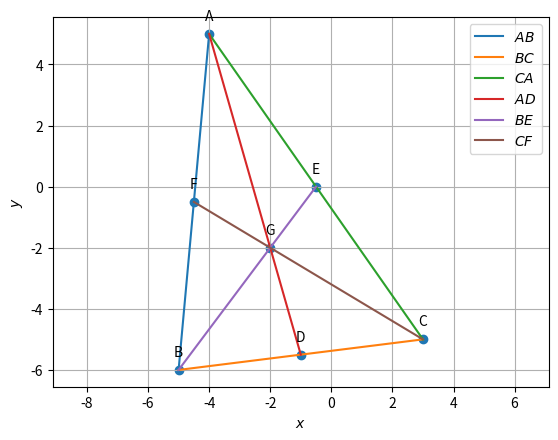

The matplotlib source for this figure: (Note: this script raises an exception after producing the figure.)
import numpy as np
import matplotlib.pyplot as plt

#Sample size
simlen = 2

#Generating Vertices
y = np.random.randint(-6,6, size=(3, simlen))
#print(y)

#Assigning name for the vertices
A = y[0]
B = y[1]
C = y[2]
A[0] = -4
A[1] = 5
B[0] = -5
B[1] = -6
C[0] = 3
C[1] = -5
'''A =np.array([-5,4])
B =np.array([5,-1])
C =np.array([-1,-3])'''
print('A =',A)
print('B =',B)
print('C =',C)

#Finding direction vector 
d = B- A
e = C - B
f = A - C

print('')
print("The direction vector of AB is ",d)
print("The direction vector of BC is ",e)
print("The direction vector of CA is ",f)

#Finding the side length
BC_matrix = B - C
AC_matrix = A - C
BA_matrix = B - A
length_BC = np.linalg.norm(BC_matrix)
length_BA = np.linalg.norm(BA_matrix)
length_AC = np.linalg.norm(AC_matrix)

print('')
print("Length of side BC:", length_BC)
print("Length of side BA:", length_BA)
print("Length of side AC:", length_AC)
print('')

#Finding the collinearity
Mat = np.array([[1,1,1],[A[0],B[0],C[0]],[A[1],B[1],C[1]]])
rank = np.linalg.matrix_rank(Mat)
if (rank<=2):
	print("Hence proved that points A,B,C in a triangle are collinear")
else:
	print("The given points are not collinear")

#Finding the parametric equation
m1=(B-A)
m2=(C-B)
m3=(A-C)
print('')
print("parametric of AB form is x:",A,"+ k",m1)
print("parametric of BC form is x:",B,"+ k",m2)
print("parametric of CA form is x:",C,"+ k",m3)

#Finding the normal form
omat = np.array([[0,1],[-1,0]])
n1 = omat@m1    #normal vector
n2 = omat@m2    #normal vector
n3 = omat@m3    #normal vector
c1 = n1@A
c2 = n2@B
c3 = n3@C
eqn1 = f"{n1}x = {c1}"
eqn2 = f"{n2}x = {c2}"
eqn3 = f"{n3}x = {c3}"
print('')
print("The equation of line AB is",eqn1)
print("The equation of line BC is",eqn2)
print("The equation of line AC is",eqn3)

#Finding the area
def AreaCalc(A, B, C):
    AB = A - B
    AC = A - C
#cross_product calculation
    cross_product = np.cross(AB,AC)
#magnitude calculation
    magnitude = np.linalg.norm(cross_product)

    area = 0.5 * magnitude

    return area

area_ABC = AreaCalc(A, B, C)
print('')
print("Area of triangle ABC:", area_ABC)

#Finding the angles
dotA=((B-A).T)@(C-A)
dotA=dotA#[0,0]
NormA=(np.linalg.norm(B-A))*(np.linalg.norm(C-A))
print('')
print('value of angle A: ', np.degrees(np.arccos((dotA)/NormA)))

dotB=(A-B).T@(C-B)
dotB=dotB#[0,0]
NormB=(np.linalg.norm(A-B))*(np.linalg.norm(C-B))
print('value of angle B: ', np.degrees(np.arccos((dotB)/NormB)))

dotC=(A-C).T@(B-C)
dotC=dotC#[0,0]
NormC=(np.linalg.norm(A-C))*(np.linalg.norm(B-C))
print('value of angle C: ', np.degrees(np.arccos((dotC)/NormC)))

#Finding the midpoints
D = (B + C)/2
E = (A + C)/2
F = (A + B)/2

print('')
print("The midpoint of BC (D):", list(D))
print("The midpoint of CA (E):", list(E))
print("The midpoint of AB (F):", list(F))

#Finding the equation of medians
m4 = D - A
m5 = E - B
m6 = F - C
n4 = omat@m4    #normal vector
n5 = omat@m5    #normal vector
n6 = omat@m6    #normal vector
c4 = n4@A
c5 = n5@B
c6 = n6@C
eqn4 = f"{n4}x = {c4}"
eqn5 = f"{n5}x = {c5}"
eqn6 = f"{n6}x = {c6}"
print('')
print("The equation of line AD is",eqn4)
print("The equation of line BE is",eqn5)
print("The equation of line CF is",eqn6)

#Centroid of triangle
def line_intersect(n1,A1,n2,A2):
	N=np.block([[n1],[n2]])
	p = np.zeros(2)
	p[0] = n1@A1
	p[1] = n2@A2
	#Intersection
	P=np.linalg.inv(N)@p
	return P

def norm_vec(A,B):
	return np.matmul(omat, dir_vec(A,B))

def dir_vec(A,B):
    return B - A

G=line_intersect(norm_vec(F,C),C,norm_vec(E,B),B)
print('')
print("The point of intersection of BE and CF is G:", list(G))

#Proving the required equation in 1.2.4
AG = np.linalg.norm(G - A)
GD = np.linalg.norm(D - G)

BG = np.linalg.norm(G - B)
GE = np.linalg.norm(E - G)
 
CG = np.linalg.norm(G - C)
GF = np.linalg.norm(F - G)
print('')
print("AG/GD= "+str(AG/GD))
print("BG/GE= "+str(BG/GE))
print("CG/GF= "+str(CG/GF))
print('')

#Proving of collinearity in Q1.2.5
Mat = np.array([[1,1,1],[A[0],D[0],G[0]],[A[1],D[1],G[1]]])

rank = np.linalg.matrix_rank(Mat)

if (rank==2):
	print("Points A,G,D in a triangle are collinear")
else:
	print("Error")

#Proving (A+B+C)/3 is G
G = (A + B + C) / 3
print('')
print("The value of (A+B+C)/3:",G,'which is same as the value of G')      
print('')

#Verifying A-F = E-D
LHS=(A-F)
RHS=(E-D)
#checking LHS and RHS 
if LHS.all()==RHS.all() :
   print("A-F=E-D")
else:
    print("Not equal")

#Finding the normal vector of altitude 
t=np.array([0,1,-1,0]).reshape(2,2)

#AD_1
AD_1=t@e

#normal vector of AD_1
AD_p=t@AD_1
print('')
print('The normal vector of AD_1:',AD_p)

#Finding the equation of altitude
n7 = e    #normal vector
n8 = f    #normal vector
n9 = d    #normal vector
c7 = n7@A
c8 = n8@B
c9 = n9@C
eqn7 = f"{n7}x = {c7}"
eqn8 = f"{n8}x = {c8}"
eqn9 = f"{n9}x = {c9}"
print('')
print("The equation of line AD_1 is",eqn7)
print("The equation of line BE_1 is",eqn8)
print("The equation of line CF_1 is",eqn9)

#Finding the intersection of BE_1 and CF_1
A1 = np.array([[n8[0],n8[1]],[n9[0],n9[1]]])             #Defining the vector A1
B1 = np.array([c8,c9])                     #Defining the vector B1
H  = np.linalg.solve(A1,B1)                 #applying linalg.solve to find x such that (A1)x=(B1)
print('')
print('The intersection of BE_1 and CF_1 (H):',H)
print('')

#Verifying the Q1.3.5
result = int(((A - H).T) @ (B - C))    # Checking orthogonality condition...

# printing output
if result == 0:
    print("(A - H)^T (B - C) = 0\nHence Verified...")

else:
    print("(A - H)^T (B - C)) != 0\nHence the given statement is wrong...")

#Finding the equation of perpendicular bisectors
def midpoint(P, Q):
    return (P + Q) / 2
def perpendicular_bisector(B, C):
    midBC=midpoint(B,C)
    dir=B-C
    constant = -dir.T @ midBC
    return dir,constant
equation_coeff1,const1 = perpendicular_bisector(A, B)
equation_coeff2,const2 = perpendicular_bisector(B, C)
equation_coeff3,const3 = perpendicular_bisector(C, A)
print('')
print(f'Equation for perpendicular bisector of AB:({equation_coeff1[0]:.2f})x + ({equation_coeff1[1]:.2f})y + ({const1:.2f}) = 0')
print(f'Equation for perpendicular bisector of BC:({equation_coeff2[0]:.2f})x + ({equation_coeff2[1]:.2f})y + ({const2:.2f}) = 0')
print(f'Equation for perpendicular bisector of CA:({equation_coeff3[0]:.2f})x + ({equation_coeff3[1]:.2f})y + ({const3:.2f}) = 0')

#Finding intersection of perpendicular bisector of AB and AC
O = line_intersect(d,F,f,E)
print('')
print('The point of intersection of perpendicular bisector of AB and AC (O):',O)
print('')

#Verifying Q1.4.3
result = int((O - D) @ (B - C))
# printing output
if result == 0:
    print("(((O - D)(B - C))= 0\nHence Verified...")

else:
    print("(((O - D)(B - C))!= 0\nHence the given statement is wrong...")

#Verifying OA=OB=OC
O_1 = O - A
O_2 = O - B
O_3 = O - C
a = np.linalg.norm(O_1)
b = np.linalg.norm(O_2)
c = np.linalg.norm(O_3)
print('')
print("OA, OB, OC are respectively", a,",", b,",",c, ".")
print("Here, OA = OB = OC.")
print("Hence verified.")

#Drawing a circle 
X = A - O
radius = np.linalg.norm(X)

#Verifying Q1.4.6
dot_pt_O = (B - O) @ ((C - O).T)
norm_pt_O = np.linalg.norm(B - O) * np.linalg.norm(C - O)
cos_theta_O = dot_pt_O / norm_pt_O
angle_BOC = round(np.degrees(np.arccos(cos_theta_O)),5)  #Round is used to round of number till 5 decimal places
print('')
print("angle BOC = " + str(angle_BOC))

#To find angle BAC
dot_pt_A = (B - A) @ ((C - A).T)
norm_pt_A = np.linalg.norm(B - A) * np.linalg.norm(C - A)
cos_theta_A = dot_pt_A / norm_pt_A
angle_BAC = round(np.degrees(np.arccos(cos_theta_A)),5)  #Round is used to round of number till 5 decimal places
print("angle BAC = " + str(angle_BAC))
#To check whether the answer is correct
if angle_BOC == 2 * angle_BAC:
  print("\nangle BOC = 2 times angle BAC\nHence the give statement is correct")
else:
  print("\nangle BOC ≠ 2 times angle BAC\nHence the given statement is wrong")

#Finding angular bisector
def unit_vec(A,B):
	return ((B-A)/np.linalg.norm(B-A))
E1= unit_vec(A,B) + unit_vec(A,C)
#point generated to create parametric form
#generating normal form
F1=np.array([E1[1],(E1[0]*(-1))])
#matrix multiplication
C1= F1@(A.T)
E2= unit_vec(B,A) + unit_vec(B,C)
F2=np.array([E2[1],(E2[0]*(-1))])
C2= F2@(B.T)
E3= unit_vec(C,A) + unit_vec(C,B)
F3=np.array([E3[1],(E3[0]*(-1))])
C3= F3@(A.T)
print('')
print("Internal Angular bisector of angle A is:",F1,"x = ",C1)
print("Internal Angular bisector of angle B is:",F2,"x = ",C2)
print("Internal Angular bisector of angle C is:",F3,"x = ",C3)

#Finding intersection of angle bisectors of B and C
t = norm_vec(B,C) 
n1 = t/np.linalg.norm(t) #unit normal vector
t = norm_vec(C,A)
n2 = t/np.linalg.norm(t)
t = norm_vec(A,B)
n3 = t/np.linalg.norm(t)
I=line_intersect(n1-n3,B,n1-n2,C) #intersection of angle bisectors B and C
print('')
print('The point of intersection of angle bisectors of B and C (I):',I)
print('')

#Verifying Q1.5.3
def angle_btw_vectors(v1, v2):
    dot_product = v1 @ v2
    norm = np.linalg.norm(v1) * np.linalg.norm(v2)
    angle = np.arccos(dot_product / norm)
    angle_in_deg = np.degrees(angle)
    return angle_in_deg

#Calculating the angles BAI and CAI
angle_BAI = angle_btw_vectors(A-B, A-I)
angle_CAI = angle_btw_vectors(A-C, A-I)

# Print the angles
print("Angle BAI:", angle_BAI)
print("Angle CAI:", angle_CAI)

if np.isclose(angle_BAI, angle_CAI):
    print("Angle BAI is approximately equal to angle CAI.")
else:
    print("error")

#Distance of I from sides
t = norm_vec(B, C)
n1 = t / np.linalg.norm(t)
r = n1 @ (B-I)
print('')
print(f"Distance from I to BC= {r}")
t = norm_vec(B, A)
n1 = t / np.linalg.norm(t)
r = n1 @ (I-B)
print(f"Distance from I to AB= {r}")
t = norm_vec(A, C)
n1 = t / np.linalg.norm(t)
r = n1 @ (I-C)
print(f"Distance from I to AC= {r}")

#Verifying Q1.5.8
p=pow(np.linalg.norm(C-B),2)
q=2*((C-B)@(I-B))
r=pow(np.linalg.norm(I-B),2)-r*r

Discre=q*q-4*p*r

print('')
print("the Value of discriminant is ",abs(round(Discre,6)))
#  so the value of Discrimant is extremely small and tends to zero
#  the discriminant value rounded off to 6 decimal places is also zero
#  so it proves that there is only one solution of the point

#  the value of point is x=B+k(C-B)
k=((I-C)@(B-C))/((B-C)@(B-C))
print("the value of parameter k is ",k)
D3=C+(k*(B-C))
print("the point of tangency of incircle by side BC is ",D3)
#  to check we also check the value of dot product of ID3 and BC
#print("the dot product of ID3 and BC",abs(round(((D3-I)@(C-B),6))))
#  so this comes out to be zero
print("Hence we prove that side BC is tangent To incircle and also found the value of k!")

#finding k for E_3 and F_3
k1=((I-A)@(A-B))/((A-B)@(A-B))
k2=((I-A)@(A-C))/((A-C)@(A-C))
#finding E_3 and F_3
E3=A+(k1*(A-B))
F3=A+(k2*(A-C))
print('')
print("E3 = ",E3)
print("F3 = ",F3)

#Verifying 1.5.10
def norm(X,Y):
    magnitude=round(float(np.linalg.norm([X-Y])),3)
    return magnitude 
print('')
print("AE_3=", norm(A,E3) ,"\nAF_3=", norm(A,F3) ,"\nBD_3=", norm(B,D3) ,"\nBF_3=", norm(B,F3) ,"\nCD_3=", norm(C,D3) ,"\nCE_3=",norm(C,E3))

#Verifying Q1.5.11
a = np.linalg.norm(B-C)
b = np.linalg.norm(C-A)
c = np.linalg.norm(A-B)

#creating array containing coefficients
Y = np.array([[1,1,0],[0,1,1],[1,0,1]])

#solving the equations
X = np.linalg.solve(Y,[c,a,b])

#printing output 
print('')
print(X)

#Ploting figures
def line_intersect(n1,A1,n2,A2):
  N=np.vstack((n1,n2))
  p = np.zeros(2)
  p[0] = n1@A1
  p[1] = n2@A2
  #Intersection
  P=np.linalg.inv(N)@p
  return P

def line_gen(A,B):
  len =10
  dim = A.shape[0]
  x_AB = np.zeros((dim,len))
  lam_1 = np.linspace(0,1,len)
  for i in range(len):
    temp1 = A + lam_1[i]*(B-A)
    x_AB[:,i]= temp1.T
  return x_AB

def ccircle(A,B,C):
  p = np.zeros(2)
  n1 = dir_vec(B,A)
  p[0] = 0.5*(np.linalg.norm(A)**2-np.linalg.norm(B)**2)
  n2 = dir_vec(C,B)
  p[1] = 0.5*(np.linalg.norm(B)**2-np.linalg.norm(C)**2)
  #Intersection
  N=np.vstack((n1,n2))
  O=np.linalg.inv(N)@p
  r = np.linalg.norm(A -O)
  return O,r

def icircle(A,B,C):
  k1 = 1
  k2 = 1
  p = np.zeros(2)
  t = norm_vec(B,C)
  n1 = t/np.linalg.norm(t)
  t = norm_vec(C,A)
  n2 = t/np.linalg.norm(t)
  t = norm_vec(A,B)
  n3 = t/np.linalg.norm(t)
  p[0] = n1@B- k1*n2@C
  p[1] = n2@C- k2*n3@A
  r = n1@(I-B)
  return r
  
def circ_gen(O,r):
	len = 50
	theta = np.linspace(0,2*np.pi,len)
	x_circ = np.zeros((2,len))
	x_circ[0,:] = r*np.cos(theta)
	x_circ[1,:] = r*np.sin(theta)
	x_circ = (x_circ.T + O).T
	return x_circ      

def alt_foot(A,B,C):
  m = B-C
  n = np.matmul(omat,m) 
  N=np.vstack((m,n))
  p = np.zeros(2)
  p[0] = m@A 
  p[1] = n@B
  #Intersection
  P=np.linalg.inv(N.T)@p
  return P

#Generating the incircle
r = icircle(A,B,C)
x_icirc= circ_gen(I,r)

#Generating the circumcirclecircle
[O,r] = ccircle(A,B,C)
x_ccirc= circ_gen(O,radius)

#Generating all lines
x_AB = line_gen(A,B)
x_BC = line_gen(B,C)
x_CA = line_gen(C,A)
x_BI = line_gen(B,I)
x_CI = line_gen(C,I)
x_AI = line_gen(A,I)
x_OD = line_gen(O,D)
x_OE = line_gen(O,E)
x_OF = line_gen(O,F)
x_OA = line_gen(O,A)
x_AD_1 = line_gen(A,alt_foot(A,B,C))
x_AE_1 = line_gen(A,alt_foot(B,A,C))
x_BE_1 = line_gen(B,alt_foot(B,A,C))
x_CF_1 = line_gen(C,alt_foot(C,A,B))
x_AF_1 = line_gen(A,alt_foot(C,A,B))
x_CH = line_gen(C,H)
x_BH = line_gen(B,H)
x_AH = line_gen(A,H)
x_AD = line_gen(A,D)
x_BE = line_gen(B,E)
x_CF = line_gen(C,F)

#Plotting all lines
'''plt.plot(x_AB[0,:],x_AB[1,:],label='$AB$')
plt.plot(x_BC[0,:],x_BC[1,:],label='$BC$')
plt.plot(x_CA[0,:],x_CA[1,:],label='$CA$')
plt.plot(x_CI[0,:],x_CI[1,:],label='$CI$')
plt.plot(x_BI[0,:],x_BI[1,:],label='$BI$')
plt.plot(x_AI[0,:],x_AI[1,:],label='$AI$')
plt.plot(x_OA[0,:],x_OA[1,:],label='$OA$')
plt.plot(x_OD[0,:],x_OD[1,:],label='$OD$')
plt.plot(x_OE[0,:],x_OE[1,:],label='$OE$')
plt.plot(x_OF[0,:],x_OF[1,:],label='$OF$')
plt.plot(x_AD_1[0,:],x_AD_1[1,:],label='$AD_1$')
plt.plot(x_BE_1[0,:],x_BE_1[1,:],label='$BE_1$')
plt.plot(x_AE_1[0,:],x_AE_1[1,:],linestyle = 'dashed',label='$AE_1$')
plt.plot(x_CF_1[0,:],x_CF_1[1,:],label='$CF_1$')
plt.plot(x_AF_1[0,:],x_AF_1[1,:],linestyle = 'dashed',label='$AF_1$')
plt.plot(x_CH[0,:],x_CH[1,:],label='$CH$')
plt.plot(x_BH[0,:],x_BH[1,:],label='$BH$')
plt.plot(x_AH[0,:],x_AH[1,:],linestyle = 'dashed',label='$AH$')
plt.plot(x_AD[0,:],x_AD[1,:],label='$AD$')
plt.plot(x_BE[0,:],x_BE[1,:],label='$BE$')
plt.plot(x_CF[0,:],x_CF[1,:],label='$CF$')'''


#Ploting the medians
plt.figure(1)
x_AB = line_gen(A,B)
x_BC = line_gen(B,C)
x_CA = line_gen(C,A)
x_AD = line_gen(A,D)
x_BE = line_gen(B,E)
x_CF = line_gen(C,F)
plt.plot(x_AB[0,:],x_AB[1,:],label='$AB$')
plt.plot(x_BC[0,:],x_BC[1,:],label='$BC$')
plt.plot(x_CA[0,:],x_CA[1,:],label='$CA$')
plt.plot(x_AD[0,:],x_AD[1,:],label='$AD$')
plt.plot(x_BE[0,:],x_BE[1,:],label='$BE$')
plt.plot(x_CF[0,:],x_CF[1,:],label='$CF$')
tri_coords = np.block([[A],[B],[C],[G],[D],[E],[F]])
plt.scatter(tri_coords[:,0], tri_coords[:,1])
vert_labels = ['A','B','C','G','D','E','F',]
for i, txt in enumerate(vert_labels):
    plt.annotate(txt, # this is the text
                 (tri_coords[i,0], tri_coords[i,1]), # this is the point to label
                 textcoords="offset points", # how to position the text
                 xytext=(0,10), # distance from text to points (x,y)
                 ha='center') # horizontal alignment can be left, right or center
plt.xlabel('$x$')
plt.ylabel('$y$')
plt.legend(loc='best')
plt.grid() # minor
plt.axis('equal')
plt.savefig('/home/<user>/Latex/EE2102/Random vector/figs/figure1.png')
plt.show()


#Ploting altitudes
plt.figure(2)
x_AB = line_gen(A,B)
x_BC = line_gen(B,C)
x_CA = line_gen(C,A)
x_AD_1 = line_gen(A,alt_foot(A,B,C))
x_AE_1 = line_gen(A,alt_foot(B,A,C))
x_BE_1 = line_gen(B,alt_foot(B,A,C))
x_CF_1 = line_gen(C,alt_foot(C,A,B))
x_AF_1 = line_gen(A,alt_foot(C,A,B))
x_CH = line_gen(C,H)
x_BH = line_gen(B,H)
x_AH = line_gen(A,H)
plt.plot(x_AB[0,:],x_AB[1,:],label='$AB$')
plt.plot(x_BC[0,:],x_BC[1,:],label='$BC$')
plt.plot(x_CA[0,:],x_CA[1,:],label='$CA$')
plt.plot(x_AD_1[0,:],x_AD_1[1,:],label='$AD_1$')
plt.plot(x_BE_1[0,:],x_BE_1[1,:],label='$BE_1$')
plt.plot(x_AE_1[0,:],x_AE_1[1,:],linestyle = 'dashed',label='$AE_1$')
plt.plot(x_CF_1[0,:],x_CF_1[1,:],label='$CF_1$')
plt.plot(x_AF_1[0,:],x_AF_1[1,:],linestyle = 'dashed',label='$AF_1$')
plt.plot(x_CH[0,:],x_CH[1,:],label='$CH$')
plt.plot(x_BH[0,:],x_BH[1,:],label='$BH$')
plt.plot(x_AH[0,:],x_AH[1,:],linestyle = 'dashed',label='$AH$')
tri_coords = np.block([[A],[B],[C],[alt_foot(B,A,C)],[alt_foot(A,B,C)],[alt_foot(A,C,B)],[H]])
plt.scatter(tri_coords[:,0], tri_coords[:,1])
vert_labels = ['A','B','C','D','E','F','H']
for i, txt in enumerate(vert_labels):
    plt.annotate(txt, # this is the text
                 (tri_coords[i,0], tri_coords[i,1]), # this is the point to label
                 textcoords="offset points", # how to position the text
                 xytext=(0,10), # distance from text to points (x,y)
                 ha='center') # horizontal alignment can be left, right or center
plt.xlabel('$x$')
plt.ylabel('$y$')
plt.legend(loc='best')
plt.grid() # minor
plt.axis('equal')
plt.savefig('/home/<user>/Latex/EE2102/Random vector/figs/figure2.png')
plt.show()

#Plotting incircle
plt.figure(3)
x_AB = line_gen(A,B)
x_BC = line_gen(B,C)
x_CA = line_gen(C,A)
x_BI = line_gen(B,I)
x_CI = line_gen(C,I)
x_AI = line_gen(A,I)
plt.plot(x_AB[0,:],x_AB[1,:],label='$AB$')
plt.plot(x_BC[0,:],x_BC[1,:],label='$BC$')
plt.plot(x_CA[0,:],x_CA[1,:],label='$CA$')
plt.plot(x_CI[0,:],x_CI[1,:],label='$CI$')
plt.plot(x_BI[0,:],x_BI[1,:],label='$BI$')
plt.plot(x_AI[0,:],x_AI[1,:],label='$AI$')
plt.plot(x_icirc[0,:],x_icirc[1,:],label='$incircle$')
tri_coords = np.block([[A],[B],[C],[I],[D3],[E3],[F3]])
plt.scatter(tri_coords[:,0], tri_coords[:,1])
vert_labels = ['A','B','C','I','D3','E3','F3']
for i, txt in enumerate(vert_labels):
    plt.annotate(txt, # this is the text
                 (tri_coords[i,0], tri_coords[i,1]), # this is the point to label
                 textcoords="offset points", # how to position the text
                 xytext=(0,10), # distance from text to points (x,y)
                 ha='center') # horizontal alignment can be left, right or center
plt.xlabel('$x$')
plt.ylabel('$y$')
plt.legend(loc='best')
plt.grid() # minor
plt.axis('equal')
plt.savefig('/home/<user>/Latex/EE2102/Random vector/figs/figure3.png')
plt.show()


#Plotting circumcircle
plt.figure(4)
x_AB = line_gen(A,B)
x_BC = line_gen(B,C)
x_CA = line_gen(C,A)
x_OD = line_gen(O,D)
x_OE = line_gen(O,E)
x_OF = line_gen(O,F)
x_OA = line_gen(O,A)
plt.plot(x_AB[0,:],x_AB[1,:],label='$AB$')
plt.plot(x_BC[0,:],x_BC[1,:],label='$BC$')
plt.plot(x_CA[0,:],x_CA[1,:],label='$CA$')
plt.plot(x_OA[0,:],x_OA[1,:],label='$OA$')
plt.plot(x_OD[0,:],x_OD[1,:],label='$OD$')
plt.plot(x_OE[0,:],x_OE[1,:],label='$OE$')
plt.plot(x_OF[0,:],x_OF[1,:],label='$OF$')
plt.plot(x_ccirc[0,:],x_ccirc[1,:],label='$circumcircle$')

#Labeling the coordinates
tri_coords = np.block([[A],[B],[C],[O],[D],[E],[F]])
plt.scatter(tri_coords[:,0], tri_coords[:,1])
vert_labels = ['A','B','C','O','D','E','F']
for i, txt in enumerate(vert_labels):
    plt.annotate(txt, # this is the text
                 (tri_coords[i,0], tri_coords[i,1]), # this is the point to label
                 textcoords="offset points", # how to position the text
                 xytext=(0,10), # distance from text to points (x,y)
                 ha='center') # horizontal alignment can be left, right or center

plt.xlabel('$x$')
plt.ylabel('$y$')
plt.legend(loc='best')
plt.grid() # minor
plt.axis('equal')
plt.savefig('/home/<user>/Latex/EE2102/Random vector/figs/figure4.png')
plt.show()
